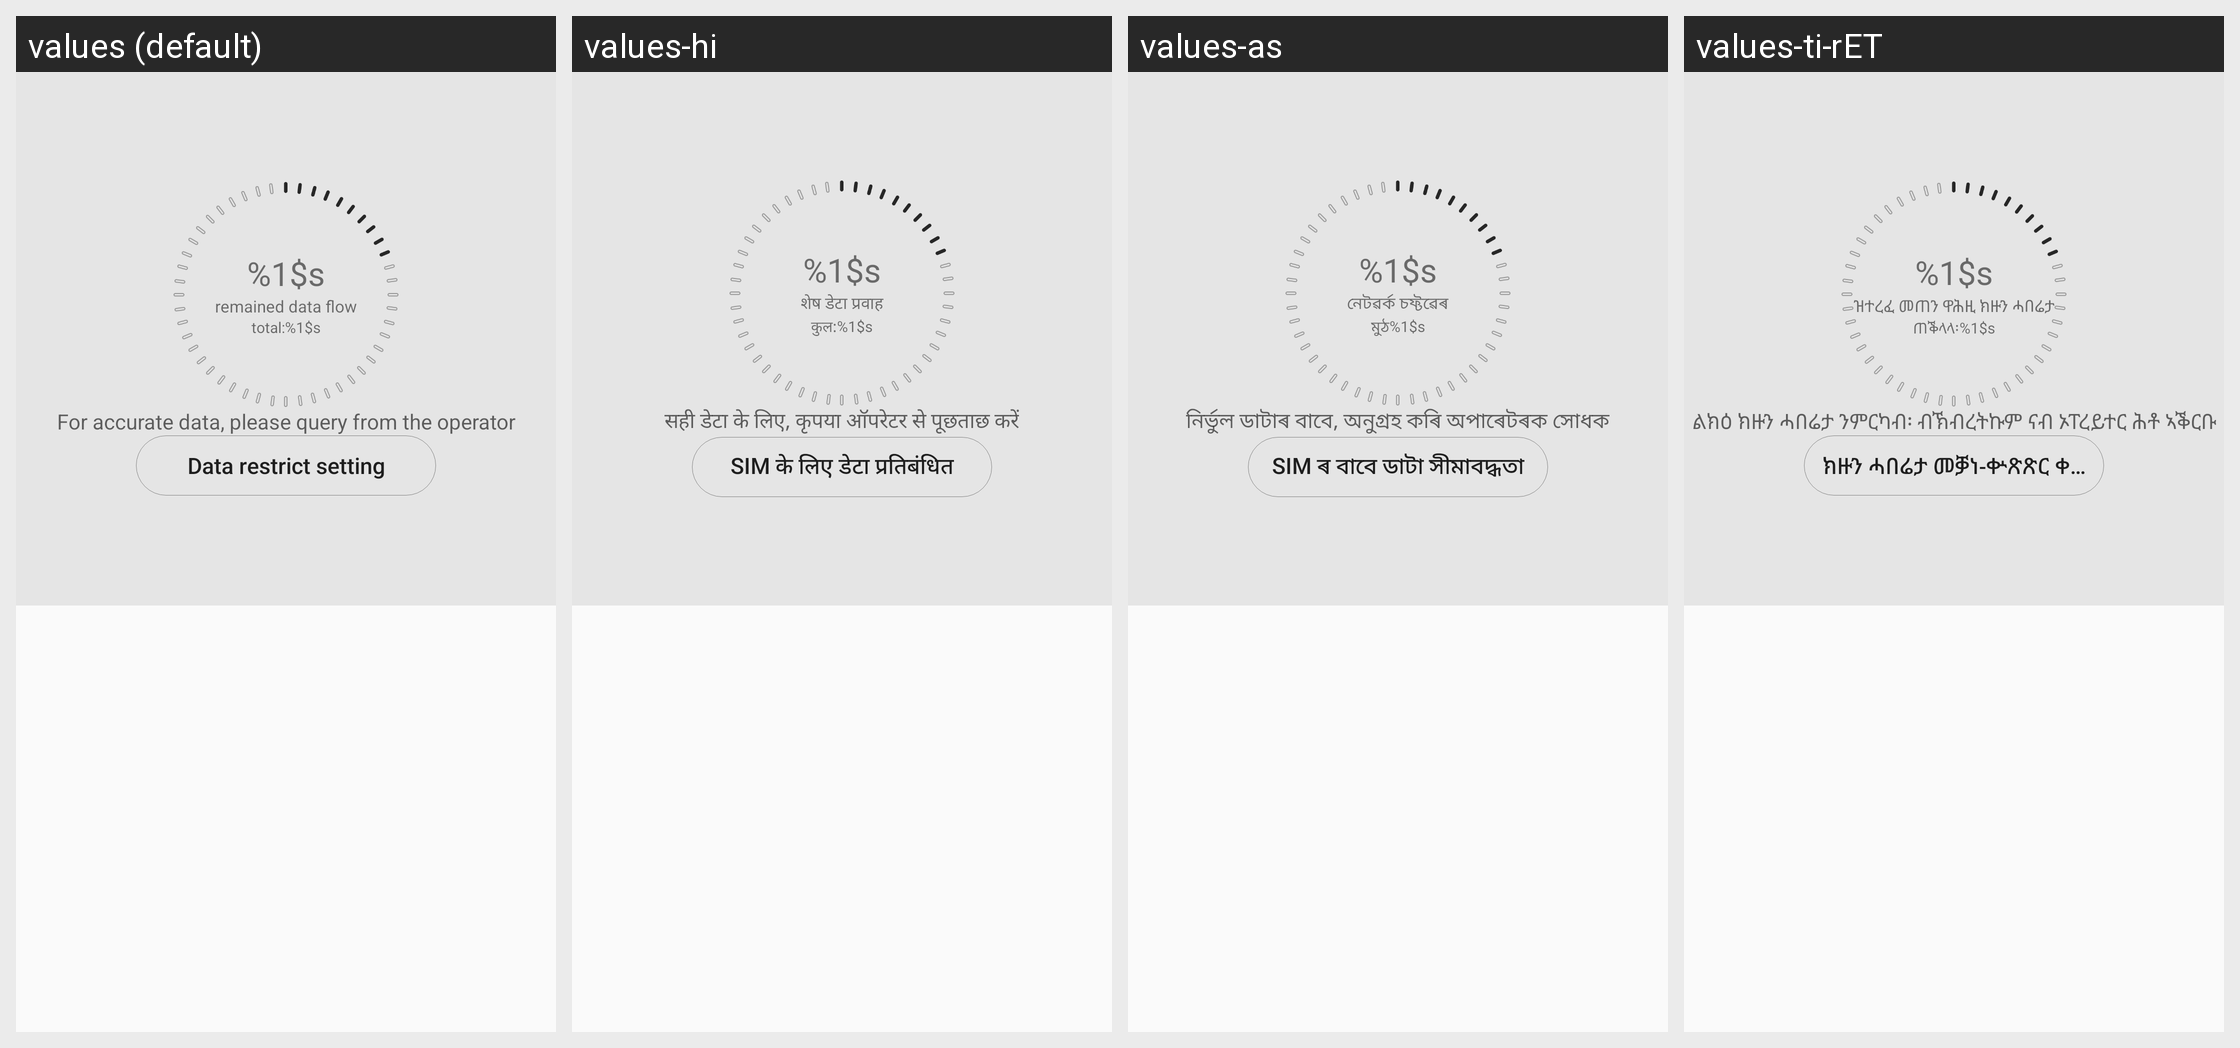

The Android screen above is rendered under several locales of the same app. Produce the string resources it draws, with the default and per-locale values.
Android screen res/layout/data_entry.xml rendered under 4 locales, left to right: values (default), values-hi, values-as, values-ti-rET. Device: Nexus 5 (rendered at 1080×1920; each locale shown at half size, 540×960, under a caption strip naming it); theme CustomTheme.
Other locales in the repository, not shown: values-am, values-ar, values-bn, values-bn-rBD, values-bo, values-brx-rIN, values-ca, values-de, values-doi-rIN, values-el, values-es, values-es-rES, values-es-rUS, values-eu, values-eu-rES, values-fa, values-fi, values-fr, values-gl, values-gu, values-gu-rIN, values-hu, values-in, values-it, values-km, values-km-rKH, values-kn, values-kn-rIN, values-kok-rIN, values-ks-rIN, values-lo, values-lo-rLA, values-mai-rIN, values-ml, values-ml-rIN, values-mni-rIN, values-mr, values-mr-rIN, values-ms, values-my-rMM, values-ne, values-ne-rNP, values-nl, values-om-rET, values-or, values-or-rIN, values-pa, values-pa-rIN, values-pt-rBR, values-pt-rPT, values-ru, values-sa-rIN, values-sat-rIN, values-sd-rIN, values-si, values-si-rLK, values-so-rSO, values-sq, values-sw, values-ta, values-ta-rIN, values-te, values-te-rIN, values-th, values-tl, values-tr, values-ug, values-uk, values-ur, values-ur-rPK, values-vi, values-zh-rCN, values-zh-rHK, values-zh-rTW.
Strings drawn on this screen, with the default value and each locale's value (text and hints the layout hard-codes, and strings that could not be matched under every locale, appear in the picture but are not listed):

df_remained
  values: %1$s
  values-hi: %1$s  [not translated; the default value is used]
  values-as: %1$s  [not translated; the default value is used]
  values-ti-rET: %1$s  [not translated; the default value is used]

df_remained_title
  values: remained data flow
  values-hi: शेष डेटा प्रवाह
  values-as: নেটৱৰ্ক চফ্টৱেৰ
  values-ti-rET: ዝተረፈ መጠን ዋሕዚ ክዙን ሓበሬታ

df_all_title
  values: total:
  values-hi: कुल:
  values-as: মুঠ
  values-ti-rET: ጠቕላላ፡

data_stat_description
  values: For accurate data, please query from the operator
  values-hi: सही डेटा के लिए, कृपया ऑपरेटर से पूछताछ करें
  values-as: নিৰ্ভুল ডাটাৰ বাবে, অনুগ্ৰহ কৰি অপাৰেটৰক সোধক
  values-ti-rET: ልክዕ ክዙን ሓበሬታ ንምርካብ፡ ብኽብረትኩም ናብ ኦፐረይተር ሕቶ ኣቕርቡ

data_restrict_sim
  values: Data restrict setting
  values-hi: SIM के लिए डेटा प्रतिबंधित
  values-as: SIM ৰ বাবে ডাটা সীমাবদ্ধতা
  values-ti-rET: ክዙን ሓበሬታ መቓነ-ቍጽጽር ቀይዲ
